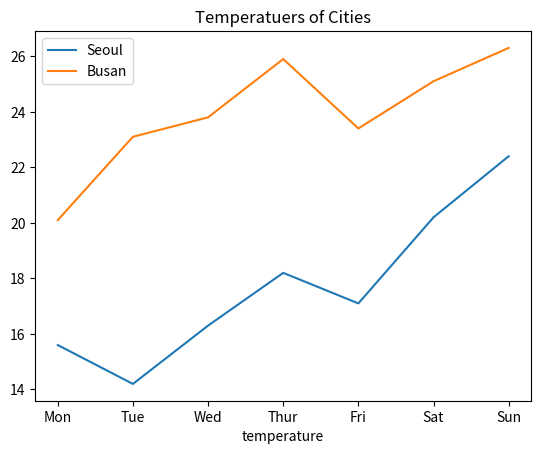

The script that saved this image:
import matplotlib.pyplot as plt

X = ["Mon", "Tue", "Wed", "Thur", "Fri", "Sat", "Sun"]
Y1 = [15.6, 14.2, 16.3, 18.2, 17.1, 20.2, 22.4]
Y2 = [20.1, 23.1, 23.8, 25.9, 23.4, 25.1, 26.3]

plt.plot(X, Y1, label="Seoul")
plt.plot(X, Y2, label="Busan")
plt.xlabel("day")
plt.xlabel("temperature")
plt.legend(loc="upper left")
plt.title("Temperatuers of Cities")
plt.show()